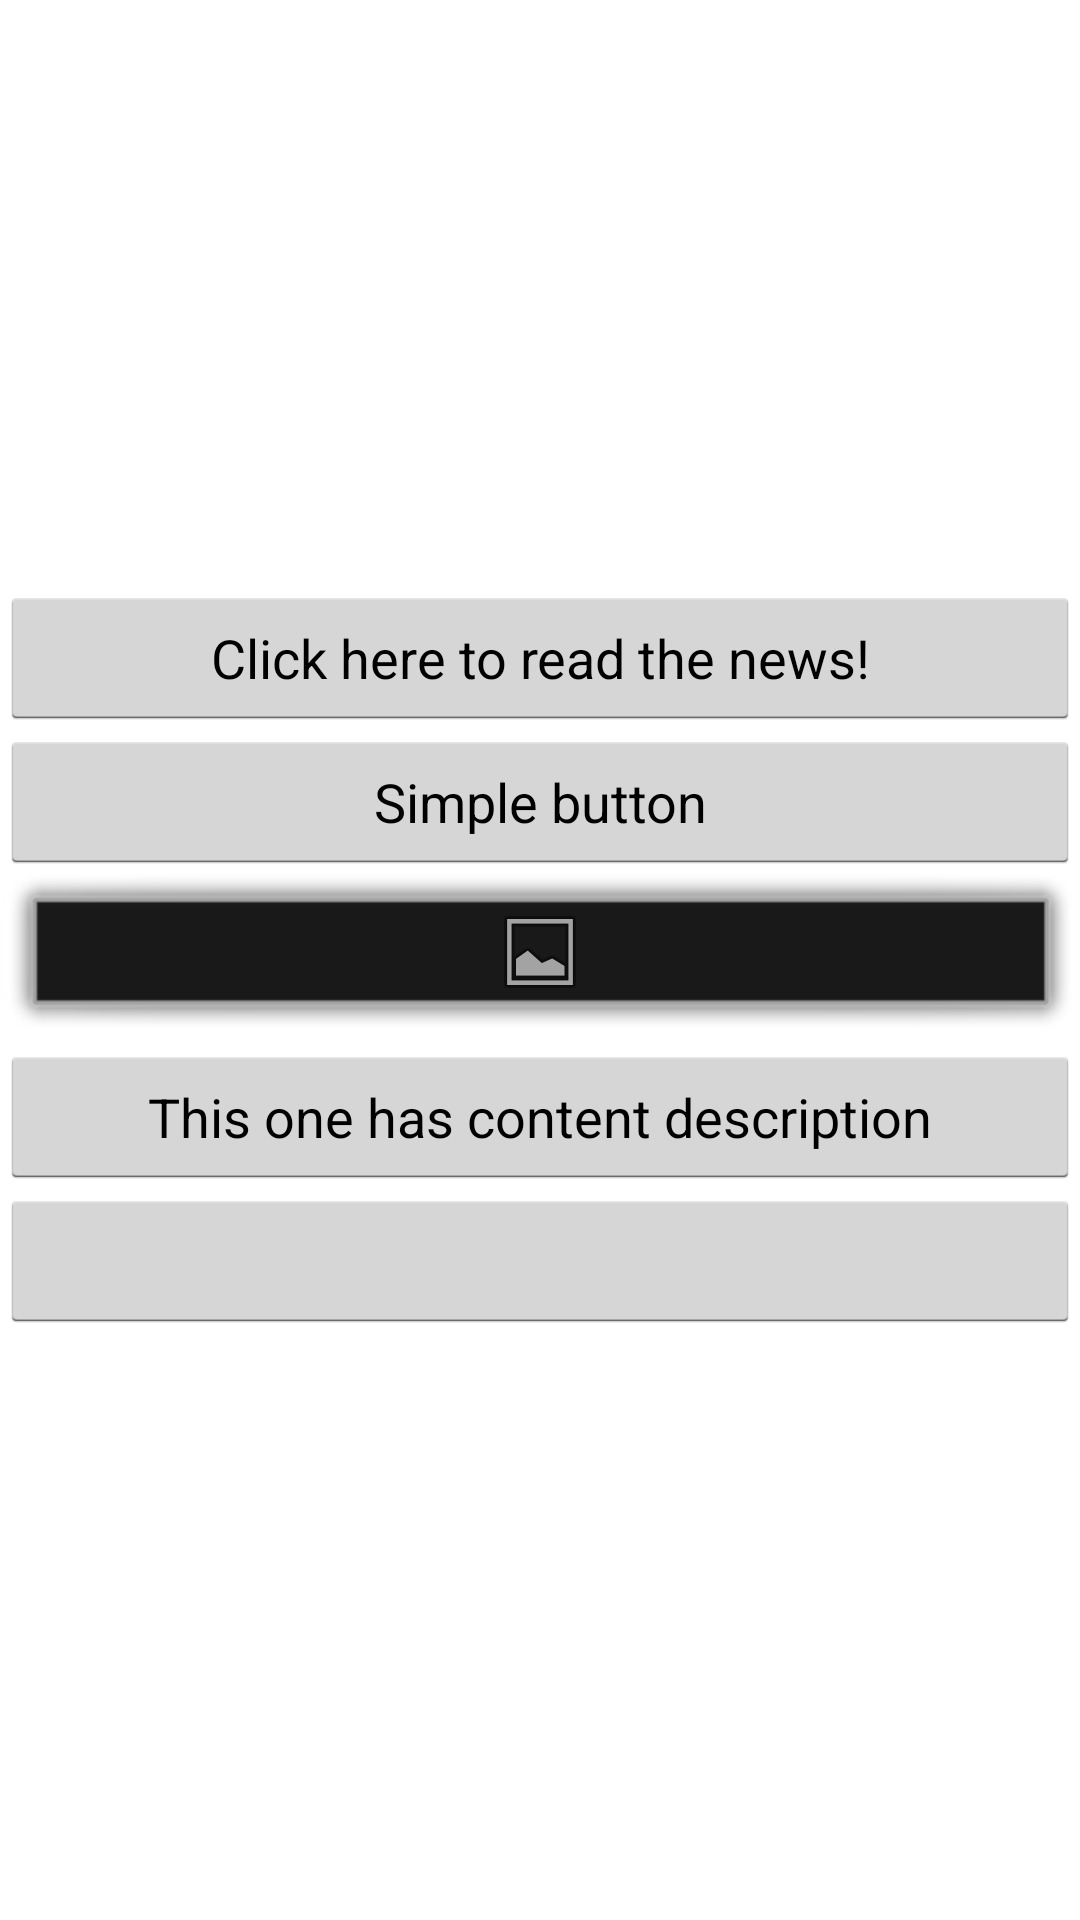

Write the Android layout XML for this screen, with the resource values it uses.
<!-- AndroidManifest.xml: application theme EspressoDemoTheme -->
<!-- res/layout/activity_main.xml -->
<?xml version="1.0" encoding="utf-8"?>
<LinearLayout xmlns:android="http://schemas.android.com/apk/res/android"
  android:layout_width="match_parent"
  android:layout_height="match_parent"
  android:gravity="center_vertical"
  android:orientation="vertical">

  <Button
    android:id="@+id/button_with_id"
    android:layout_width="match_parent"
    android:layout_height="wrap_content"
    android:text="@string/button_with_id" />

  <Button
    android:layout_width="match_parent"
    android:layout_height="wrap_content"
    android:text="@string/simple_button" />

  <ImageButton
    android:layout_width="match_parent"
    android:layout_height="wrap_content"
    android:background="@android:drawable/alert_dark_frame"
    android:src="@android:drawable/ic_menu_gallery" />

  <Button
    android:layout_width="match_parent"
    android:layout_height="wrap_content"
    android:text="@string/text_cd"
    android:contentDescription="Best content description ever" />

  <Button
    android:id="@+id/hello_visitor"
    android:layout_width="match_parent"
    android:layout_height="wrap_content" />

</LinearLayout>
<!-- resources referenced by this layout -->
<resources>
  <string name="button_with_id">Click here to read the news!</string>
  <string name="simple_button">Simple button</string>
  <string name="text_cd">This one has content description</string>
  <style name="EspressoDemoTheme" parent="android:Theme.Holo.Light.DarkActionBar" />
</resources>
